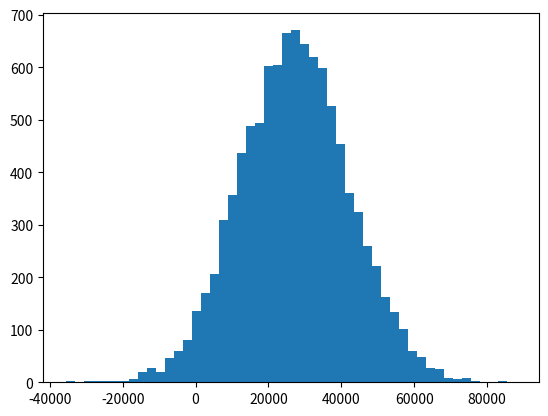

Reproduce this figure in Python.
import numpy as np

incomes = np.random.normal(27000, 15000, 10000)
np.mean(incomes)

%matplotlib inline
import matplotlib.pyplot as plt
plt.hist(incomes, 50)
plt.show()

np.median(incomes)

incomes = np.append(incomes, [1000000000])

np.median(incomes)

np.mean(incomes)

ages = np.random.randint(18, high=90, size=500)
ages

from scipy import stats
stats.mode(ages)

%matplotlib inline

import numpy as np
import matplotlib.pyplot as plt

incomes = np.random.normal(100.0, 20.0, 10000)

plt.hist(incomes, 50)
plt.show()



